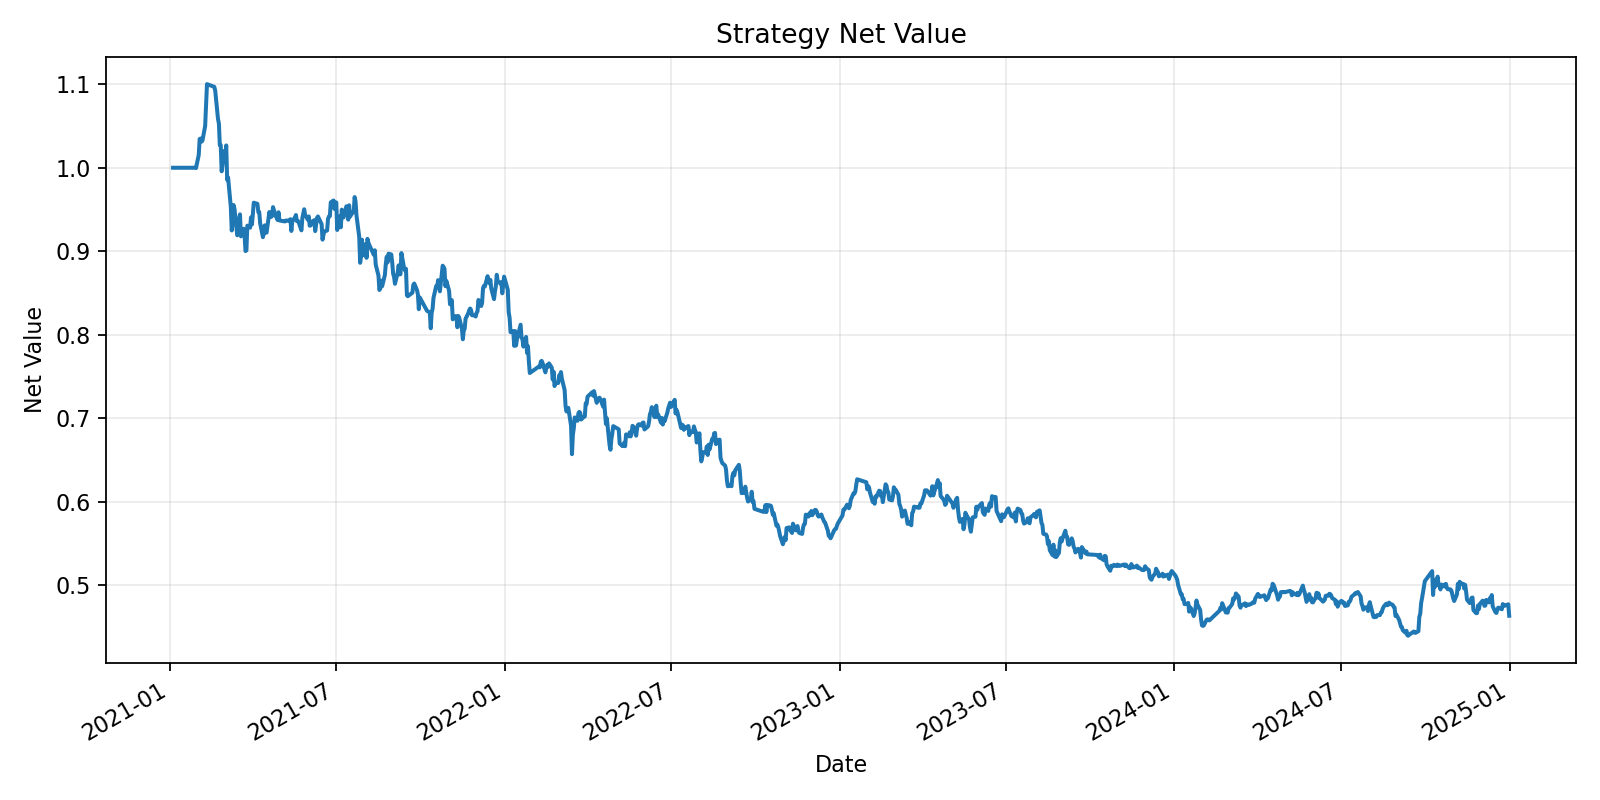

The file beside this chart, header and first rows:
, equity
2021-01-04, 1000000
2021-01-05, 1000000
2021-01-06, 1000000
2021-01-07, 1000000
2021-01-08, 1000000
2021-01-11, 1000000
2021-01-12, 1000000
2021-01-13, 1000000
2021-01-14, 1000000
2021-01-15, 1000000
2021-01-18, 1000000
2021-01-19, 1000000
2021-01-20, 1000000
2021-01-21, 1000000
2021-01-22, 1000000
2021-01-25, 1000000
2021-01-26, 1000000
2021-01-27, 1000000
2021-01-28, 1000000
2021-01-29, 999600
2021-02-01, 1015229
2021-02-02, 1034434
2021-02-03, 1035020
2021-02-04, 1031329
2021-02-05, 1032325
2021-02-08, 1049860
2021-02-09, 1076290
2021-02-10, 1100215
2021-02-18, 1096917
2021-02-19, 1092193
2021-02-22, 1058682
2021-02-23, 1052939
2021-02-24, 1027108
2021-02-25, 1027053
2021-02-26, 995726
2021-03-01, 1020154
2021-03-02, 1013521
2021-03-03, 1026766
2021-03-04, 985499
2021-03-05, 988443
2021-03-08, 953017
2021-03-09, 924862
2021-03-10, 934719
2021-03-11, 955350
2021-03-12, 950669
2021-03-15, 919090
2021-03-16, 923756
2021-03-17, 938313
2021-03-18, 944175
2021-03-19, 917814
2021-03-22, 926973
2021-03-23, 918445
2021-03-24, 900178
2021-03-25, 900989
2021-03-26, 930605
2021-03-29, 928228
2021-03-30, 940503
2021-03-31, 932036
2021-04-01, 944152
2021-04-02, 958146
... 909 more rows
